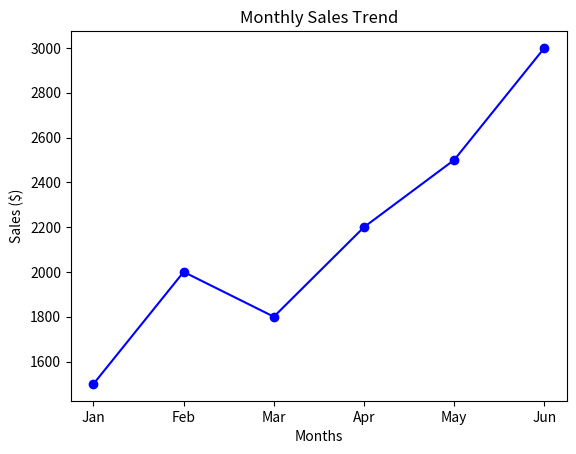

This figure's Python source:
import matplotlib.pyplot as plt
months = ["Jan", "Feb","Mar","Apr","May","Jun"]
sales = [1500, 2000, 1800, 2200, 2500, 3000]
plt.plot(months, sales, marker="o",color="blue")
plt.title("Monthly Sales Trend")
plt.xlabel("Months")
plt.ylabel("Sales ($)")
plt.show()
